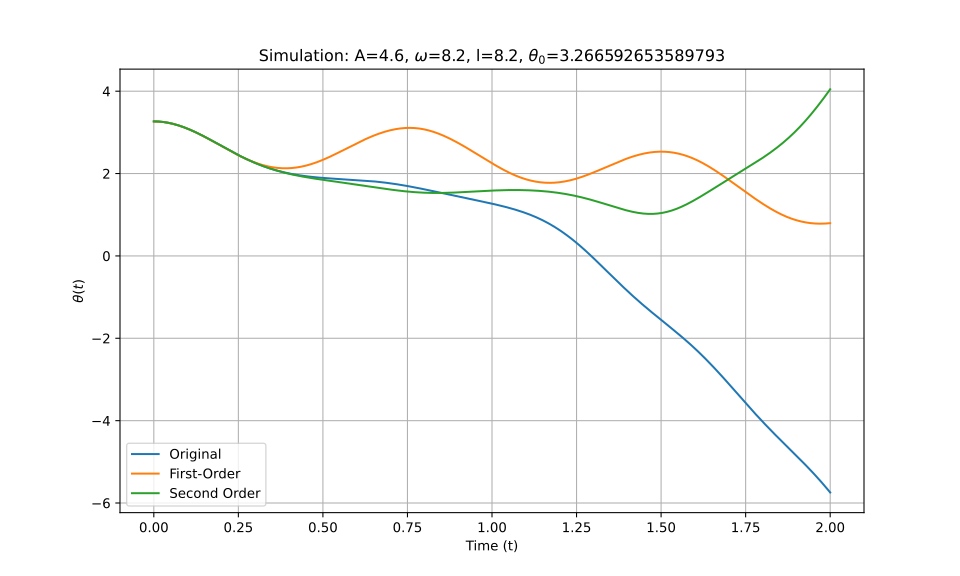

Data behind this chart, as committed beside it:
t_eval, Equation_1, Equation_2, Equation_3
0.0, 3.267, 3.267, 3.267
0.002002, 3.267, 3.267, 3.267
0.004004, 3.266, 3.266, 3.266
0.006006, 3.266, 3.266, 3.266
0.008008, 3.265, 3.265, 3.265
0.01001, 3.265, 3.265, 3.265
0.01201, 3.264, 3.264, 3.264
0.01401, 3.263, 3.263, 3.263
0.01602, 3.262, 3.262, 3.262
0.01802, 3.261, 3.261, 3.261
0.02002, 3.259, 3.259, 3.259
0.02202, 3.258, 3.258, 3.258
0.02402, 3.256, 3.256, 3.256
0.02603, 3.254, 3.254, 3.254
0.02803, 3.252, 3.252, 3.252
0.03003, 3.25, 3.25, 3.25
0.03203, 3.248, 3.247, 3.248
0.03403, 3.245, 3.245, 3.245
0.03604, 3.243, 3.242, 3.243
0.03804, 3.24, 3.24, 3.24
0.04004, 3.237, 3.237, 3.237
0.04204, 3.234, 3.234, 3.234
0.04404, 3.231, 3.23, 3.231
0.04605, 3.227, 3.227, 3.227
0.04805, 3.224, 3.224, 3.224
0.05005, 3.22, 3.22, 3.22
0.05205, 3.216, 3.216, 3.216
0.05405, 3.213, 3.212, 3.213
0.05606, 3.209, 3.208, 3.209
0.05806, 3.204, 3.204, 3.204
0.06006, 3.2, 3.2, 3.2
0.06206, 3.196, 3.195, 3.196
0.06406, 3.191, 3.191, 3.191
0.06607, 3.186, 3.186, 3.186
0.06807, 3.182, 3.181, 3.182
0.07007, 3.177, 3.176, 3.177
0.07207, 3.172, 3.171, 3.172
0.07407, 3.166, 3.166, 3.166
0.07608, 3.161, 3.161, 3.161
0.07808, 3.156, 3.155, 3.156
0.08008, 3.15, 3.15, 3.15
0.08208, 3.144, 3.144, 3.145
0.08408, 3.139, 3.138, 3.139
0.08609, 3.133, 3.132, 3.133
0.08809, 3.127, 3.126, 3.127
0.09009, 3.121, 3.12, 3.121
0.09209, 3.114, 3.114, 3.115
0.09409, 3.108, 3.108, 3.108
0.0961, 3.102, 3.101, 3.102
0.0981, 3.095, 3.095, 3.095
0.1001, 3.088, 3.088, 3.089
0.1021, 3.082, 3.081, 3.082
0.1041, 3.075, 3.074, 3.075
0.1061, 3.068, 3.067, 3.068
0.1081, 3.061, 3.06, 3.061
0.1101, 3.054, 3.053, 3.054
0.1121, 3.047, 3.046, 3.047
0.1141, 3.039, 3.039, 3.039
0.1161, 3.032, 3.031, 3.032
0.1181, 3.024, 3.024, 3.025
... 940 more rows
